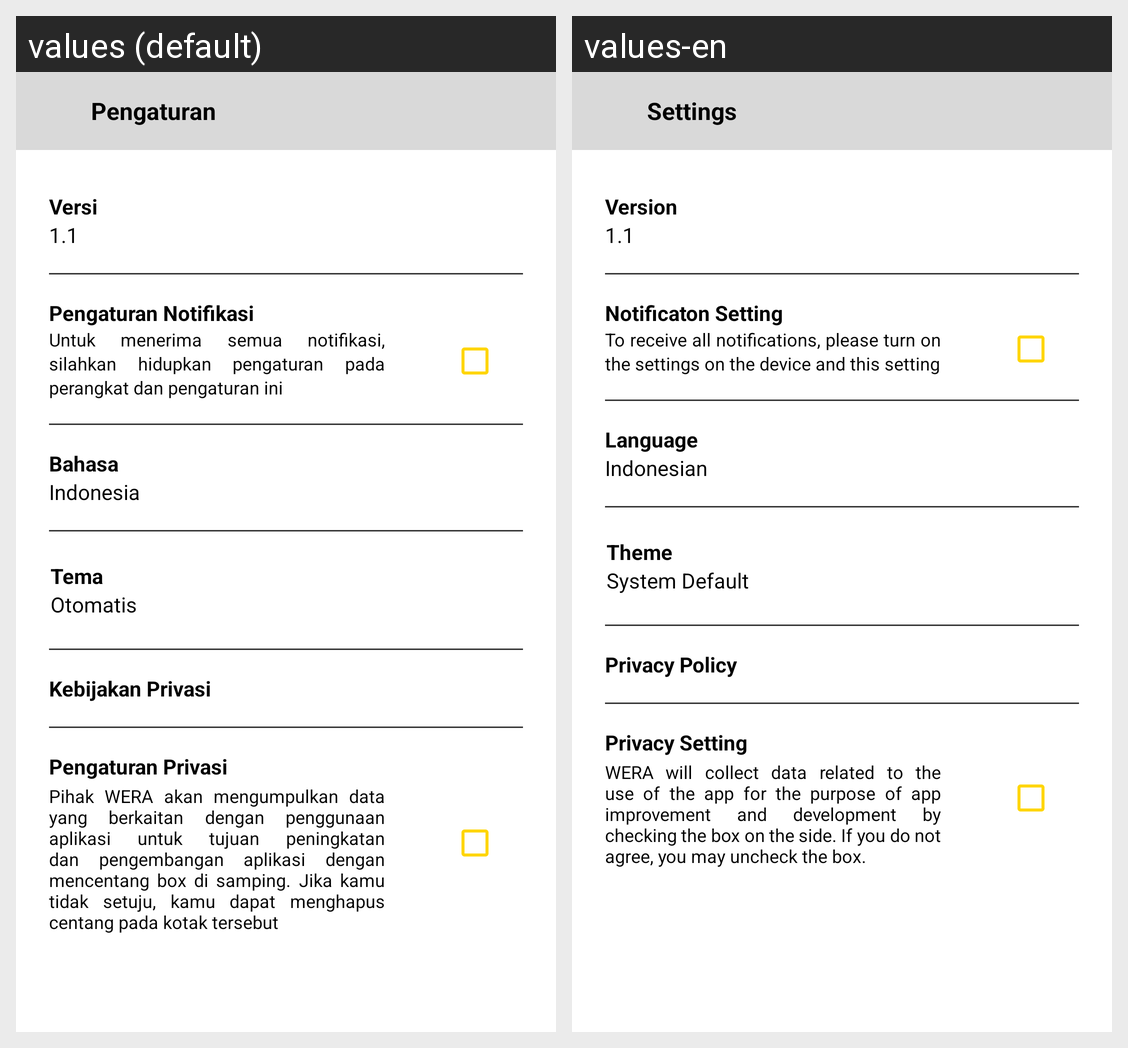

This grid shows one Android layout under two languages. Give, for every string resource on the screen, its name, the default text and each shown locale's text.
Android screen res/layout/fragment_settings.xml rendered under 2 locales, left to right: values (default), values-en. Device: Nexus 5 (rendered at 1080×1920; each locale shown at half size, 540×960, under a caption strip naming it); theme Theme.WERAIoT.
Strings drawn on this screen, with the default value and each locale's value (text and hints the layout hard-codes, and strings that could not be matched under every locale, appear in the picture but are not listed):

settings
  values: Pengaturan
  values-en: Settings

version
  values: Versi
  values-en: Version

pengaturan_notifikasi
  values: Pengaturan Notifikasi
  values-en: Notificaton Setting

deskripsi_pengaturan_notifikasi
  values: Untuk menerima semua notifikasi, silahkan hidupkan pengaturan pada perangkat dan pengaturan ini
  values-en: To receive all notifications, please turn on the settings on the device and this setting

language
  values: Bahasa
  values-en: Language

isi_bahasa
  values: Indonesia
  values-en: Indonesian

theme
  values: Tema
  values-en: Theme

auto
  values: Otomatis
  values-en: System Default

Privacy_Policy
  values: Kebijakan Privasi
  values-en: Privacy Policy

Pengaturan_Privasi
  values: Pengaturan Privasi
  values-en: Privacy Setting

isi_pengaturan_privasi
  values: Pihak WERA akan mengumpulkan data yang berkaitan dengan penggunaan aplikasi untuk tujuan peningkatan dan pengembangan aplikasi dengan mencentang box di samping. Jika kamu tidak setuju, kamu dapat menghapus centang pada kotak tersebut
  values-en: WERA will collect data related to the use of the app for the purpose of app improvement and development by checking the box on the side. If you do not agree, you may uncheck the box.
